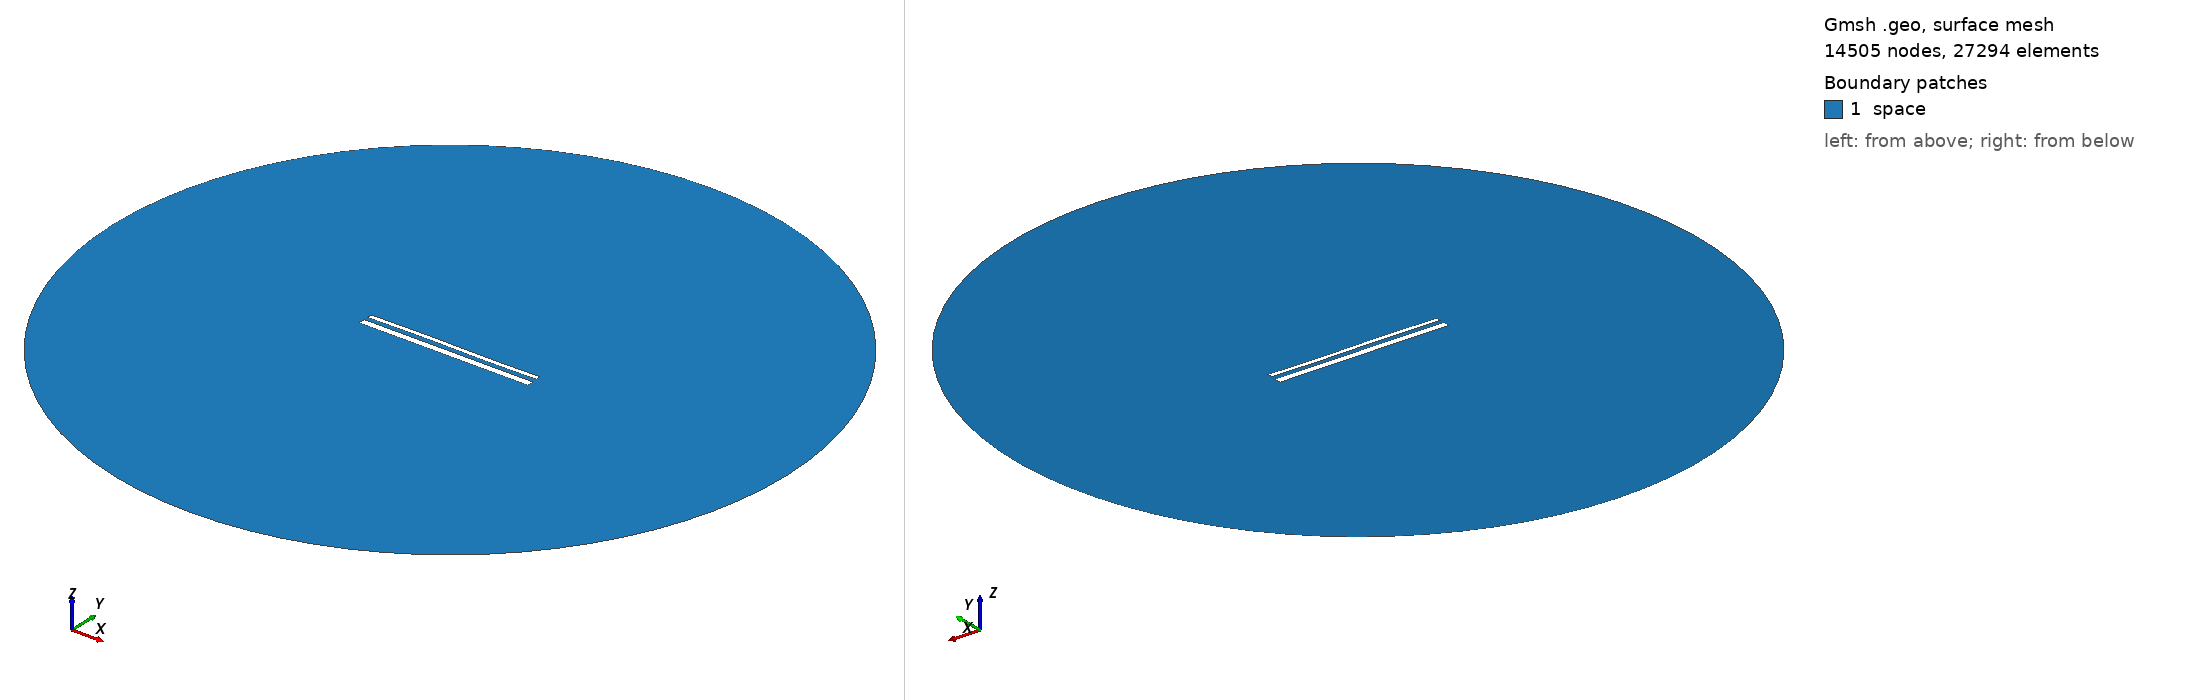

Gmsh geometry script, surface-meshed: 14505 nodes, 27294 surface elements. Boundary patches (legend numbers): 1 space. Left view from above one corner, right view from below the opposite corner. Legend entries are the model's physical surfaces. The drawing asked Gmsh for element sizes between 1% and 20% of the model's largest extent; the script's own settings can give other sizes.

=== 14973.geo (drawn) ===
//---------------------------------------
// Geometry kernel
//---------------------------------------

SetFactory("OpenCASCADE");



//---------------------------------------
// Parameters of the geometry
//---------------------------------------

// Overetch of the upper plate
overetch = 0.5;

// Distance between the plates
distance = 2.25;

// Discretization over the x axis (for the deformation)
nx = 50; 

// Length of the plate
L = 100 - overetch; 

// Number of modes
n = 4; 

// 1st mode coefficient
coeff(1) = 0.15;
beta(1) = 0.596864 * 3.1415926535 / L;

// 2nd mode coefficient
coeff(2) = 0.07499999999999998;
beta(2) = 1.49418 * 3.1415926535 / L;

// 3rd mode coefficient
coeff(3) = 0.15;
beta(3) = 2.50025 * 3.1415926535 / L;

// 4th mode coefficient
coeff(4) = 0.0;
beta(4) = 3.49999 * 3.1415926535 / L;



//---------------------------------------
// Upper plate (deformed rectangle)
//---------------------------------------

// Coordiantes of the upper plate
xmin = -50;
xmax = 50 - overetch;

// Height of the upper plate
yheight = 4 - 2 * overetch;

// Indexes of the points
UpperID[] = {};
LowerID[] = {};
LeftID[] = {};
RightID[] = {};

// Point index
p = 1;

// Horizontal edges
For i In {1:nx}
    x = xmin + (i-1)*(xmax - xmin)/(nx-1);

    y_bottom = distance / 2 + overetch;
    For j In {1:n}
        C = (Cosh(beta(j)*L) + Cos(beta(j)*L)) / (Sinh(beta(j)*L) + Sin(beta(j)*L));
        y_bottom  = y_bottom + coeff(j) * (Cosh(beta(j)*(x+50)) - Cos(beta(j)*(x+50)) - C * (Sinh(beta(j)*(x+50)) - Sin(beta(j)*(x+50))));
    EndFor

    y_top = y_bottom + yheight;

    Point(p) = {x, y_top, 0, 1.0};
    UpperID[i] = p;
    p = p + 1;

    Point(p) = {x, y_bottom, 0, 1.0};
    LowerID[i] = p;
    p = p + 1;
EndFor

// Create point lists
UpperPts[] = {}; LowerPts[] = {};
For i In {1:nx}
  UpperPts[] += {UpperID[i]};
  LowerPts[] += {LowerID[i]};
EndFor

// Build splines
Spline(1) = {UpperPts[]};
Spline(2) = {LowerPts[]};
Line(3) = {LowerPts[nx-1], UpperPts[nx-1]};
Line(4) = {LowerPts[0], UpperPts[0]};

// Build the plane surface
Curve Loop(1) = {2, 3, -1, -4};
Plane Surface(1) = {1};



//---------------------------------------
// Lower plate (rectangle)
//---------------------------------------

// Vertices
Point(1001) = {-50, -1, 0, 1.0};
Point(1002) = { 50, -1, 0, 1.0};
Point(1003) = { 50,  -5, 0, 1.0};
Point(1004) = {-50,  -5, 0, 1.0};

// Edges
Line(5) = {1001, 1002};
Line(6) = {1002, 1003};
Line(7) = {1003, 1004};
Line(8) = {1004, 1001};

// Plane surface
Line Loop(2) = {5, 6, 7, 8};
Plane Surface(2) = {2}; 



//---------------------------------------
// Outer (fictious) boundary
//---------------------------------------

// Points
Point(1005) = {0, 0, 0};       // Center
Point(1006) = {200, 0, 0};     // Start point
Point(1007) = {0, 200, 0};     // 90 degrees
Point(1008) = {-200, 0, 0};    // 180 degrees
Point(1009) = {0, -200, 0};    // 270 degrees

// Circle arcs (each needs start, center, end)
Circle(9) = {1006, 1005, 1007};
Circle(10) = {1007, 1005, 1008};
Circle(11) = {1008, 1005, 1009};
Circle(12) = {1009, 1005, 1006};

// Plane surface for the entire domain
Curve Loop(3) = {9, 10, 11, 12};
Surface(3) = {3};

// Subtract the plates from the whole domain to obtain the actual domain where we want to solve the equations
BooleanDifference{ Surface{3}; Delete; }{ Surface{1}; Surface{2}; Delete; }




//---------------------------------------
// Transfinite Lines/Curves
//---------------------------------------

// Set the number of points on the boundaries
r = 7;

// Plates
Transfinite Curve {1, 2} = 50*r Using Progression 1;
Transfinite Curve {3, 4} = 2*r Using Progression 1;
Transfinite Line {5, 7} = 50*r Using Progression 1;
Transfinite Line {6, 8} = 2*r Using Progression 1;

// Outer boundary
Transfinite Line {9, 10, 11, 12} = 20 Using Progression 1;



//---------------------------------------
// Physical groups
//---------------------------------------                

// Physical curves (boundaries)
Physical Line("force_segment", 10) = {2};
Physical Line("upper_plate", 11) = {1, 3, 4};
Physical Line("lower_plate", 12) = {5, 6, 7, 8};
Physical Line("boundary", 20) = {9, 10, 11, 12};

// Physical Surfaces
Physical Surface("space", 30) = {3};



//---------------------------------------
// 6. Generate the Mesh
//---------------------------------------

// 2D mesh generation
Mesh 2;
